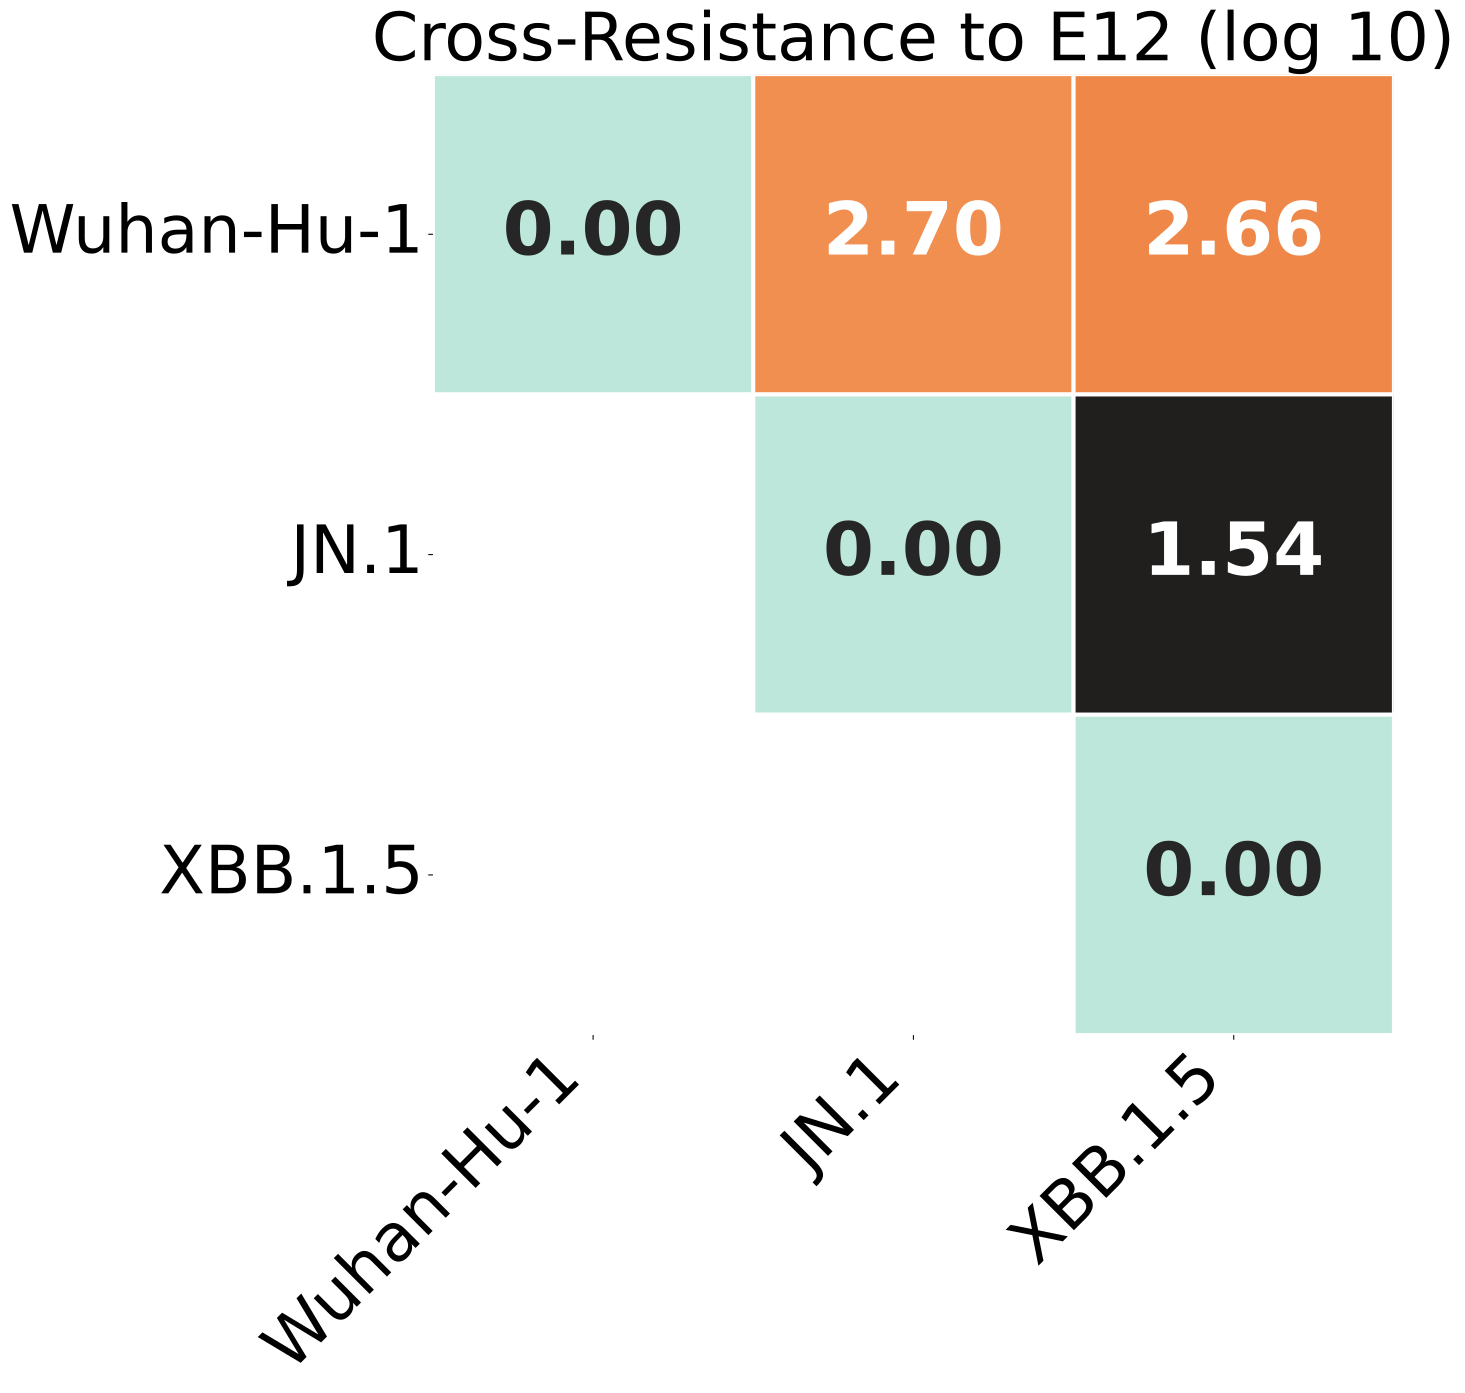

Values plotted in this chart, from the file beside it:
, Wuhan-Hu-1, JN.1, XBB.1.5
Wuhan-Hu-1, 0.0, 2.698, 2.665
JN.1, 2.698, 0.0, 1.538
XBB.1.5, 2.665, 1.538, 0.0
